Run: headless pygame with SDL's dummy video driver; simulated clock (each Clock.tick advances the game by its frame time, no real sleeping); random seed 0; keys injected as events and as key.get_pressed() state; no mouse input.
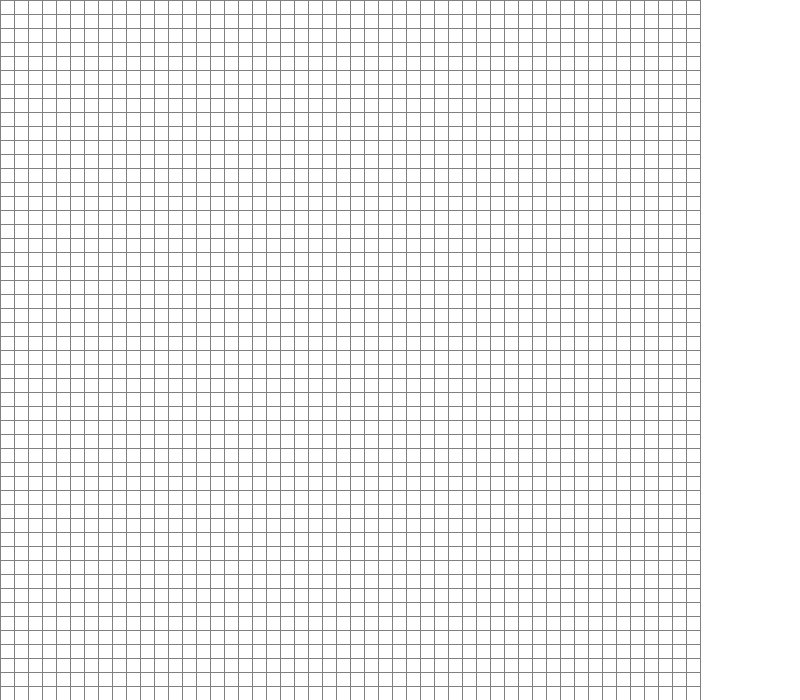
Frame 1 of 4 · flips 1–60 · no input
Frame 2 of 4 · flips 61–180 · tapped SPACE, RETURN · held RIGHT (→), D · screen unchanged from frame 1, image omitted
Frame 3 of 4 · flips 181–300 · held DOWN (↓), S · screen unchanged from frame 2, image omitted
Frame 4 of 4 · flips 301–420 · held LEFT (←), A, UP (↑), W · screen unchanged from frame 3, image omitted

The pygame program that drew these frames:

import pygame

WIDTH = 700
WIDTH2 = 800

WIN1 = pygame.display.set_mode((WIDTH2, WIDTH))
#WIN2 = pygame.display.set_mode((WIDTH2, WIDTH2))

pygame.display.set_caption("Paint - Pygame")

RED = (255, 0, 0)
GREEN = (0, 255, 0)
BLUE = (0, 255, 0)
YELLOW = (255, 255, 0)
WHITE = (255, 255, 255)
BLACK = (0, 0, 0)
PURPLE = (128, 0, 128)
ORANGE = (255, 165 ,0)
GREY = (128, 128, 128)
TURQUOISE = (64, 224, 208)

class Block:
    def __init__(self, row, col, width, color):
        self.row = row
        self.col = col
        self.x = row * width
        self.y = col * width
        self.width = width
        self.color = color

    def draw(self, win):
        pygame.draw.rect(win, self.color, (self.x, self.y, self.width, self.width))

def draw_grid(win, rows, width):
    gap = width // rows
    for i in range(rows):
        pygame.draw.line(win, GREY, (0, gap*i),(width, gap*i))
    for j in range(rows+1):
        pygame.draw.line(win, GREY, (gap*j, 0),(gap*j, width))


def make_BGrid(rows, width, color):
    BGrid = []
    gap = width // rows
    
    for i in range(rows):
        BGrid.append([])
        for j in range(rows):
            block = Block(i, j, gap, color)
            BGrid[i].append(block)
    return BGrid

def draw_BGrid(win, grid):
    for row in grid:
        for block in row:
            block.draw(win)

def main(win):
    ROWS=50
    
    color = WHITE

    run = True
    while run:
        for event in pygame.event.get():
            print(event)
            if event.type == pygame.QUIT:
                run = False

        WIN1.fill(WHITE)
        grid = make_BGrid(ROWS, WIDTH, color)
        draw_BGrid(win, grid)
        draw_grid(win, ROWS, WIDTH)
        
        pygame.display.update()

main(WIN1)
